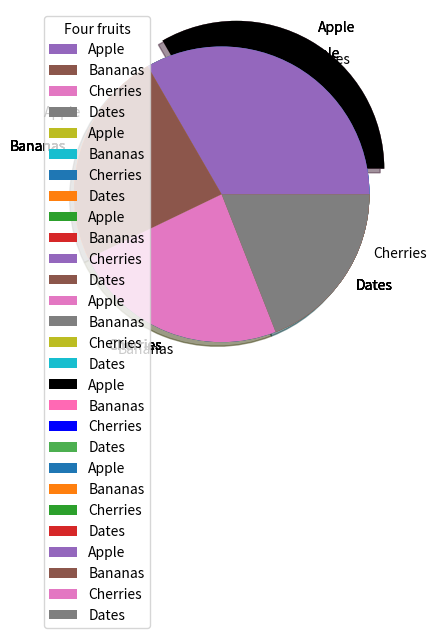

Source code (Python):
"Creating Pie Charts"
#With Pyplot, you can use the pie() function to draw pie charts:
#Example
#A simple pie chart:
import matplotlib.pyplot as plt
import numpy as np
y = np.array([35,25,25,20])
plt.pie(y)
plt.show()

#As you can see the pie chart draws one piece (called a wedge) for each value in the array (in this case [35, 25, 25, 15]).
#By default the plotting of the first wedge starts from the x-axis and moves counterclockwise:
#Note: The size of each wedge is determined by comparing the value with all the other values, by using this formula:
#The value divided by the sum of all values: x/sum(x)
"Labels"
#Add labels to the pie chart with the labels parameter.
#The labels parameter must be an array with one label for each wedge:
#Example
#A simple pie chart:
mylabel = np.array(["Apple", "Bananas", "Cherries", "Dates"])
plt.pie(y, labels= mylabel)
plt.show()

"Start Angle"
#As mentioned the default start angle is at the x-axis, but you can change the start angle by specifying a startangle parameter.
#The startangle parameter is defined with an angle in degrees, default angle is 0:
#Example
#Start the first wedge at 90 degrees:
plt.pie(y, labels = mylabel, startangle= 90)
plt.show()

"Explode"
#Maybe you want one of the wedges to stand out? The explode parameter allows you to do that.
#The explode parameter, if specified, and not None, must be an array with one value for each wedge.
#Each value represents how far from the center each wedge is displayed:
#Example
#Pull the "Apples" wedge 0.2 from the center of the pie:
myexplode = [0.2,0,0,0]
plt.pie(y, labels = mylabel, explode=myexplode)
plt.show()

"Shadow"
#Add a shadow to the pie chart by setting the shadows parameter to True:
#Example
#Add a shadow:
plt.pie(y, labels=mylabel, explode=myexplode, shadow=True)
plt.show()

"Colors"
#You can set the color of each wedge with the colors parameter.
#The colors parameter, if specified, must be an array with one value for each wedge:
#Example
#Specify a new color for each wedge:
mycolors = ["black", "hotpink", "b", "#4CAF50"]
plt.pie(y, labels=mylabel, explode=myexplode, colors=mycolors)
plt.show()

#You can use Hexadecimal color values, any of the 140 supported color names, or one of these shortcuts:

"Legend"
#To add a list of explanation for each wedge, use the legend() function:
#Example
#Add a legend:
plt.pie(y, labels=mylabel)
plt.legend()
plt.show()

"Legend With Header"
#To add a header to the legend, add the title parameter to the legend function.
#Example
#Add a legend with a header:
plt.pie(y, labels=mylabel)
plt.legend(title = "Four fruits")
plt.show()